Image classification data set "sharpened" (JEANIELKL0421/dataset on GitHub). Class labels (2): grapes, kiwi.

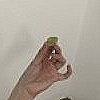
Label: grapes

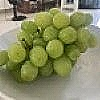
Label: grapes

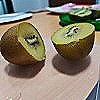
Label: kiwi

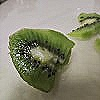
Label: kiwi

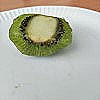
Label: kiwi

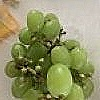
Label: grapes
